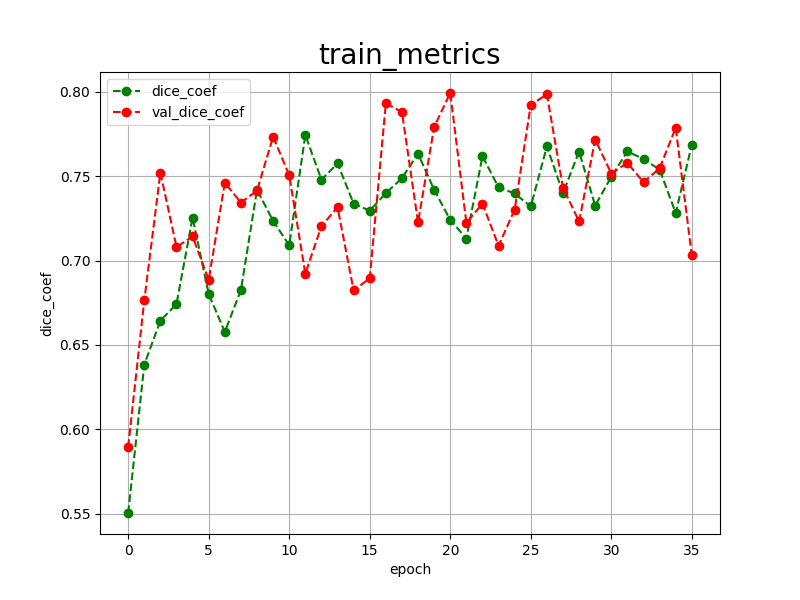

The file beside this chart, header and first rows:
epoch, dice_coef, val_dice_coef, 
0, 0.5503, 0.5895
1, 0.6383, 0.6764
2, 0.6644, 0.7521
3, 0.6742, 0.7081
4, 0.7255, 0.7143
5, 0.6802, 0.6886
6, 0.6577, 0.7462
7, 0.6825, 0.7344
8, 0.7420, 0.7415
9, 0.7235, 0.7735
10, 0.7091, 0.7507
11, 0.7745, 0.6923
12, 0.7480, 0.7204
13, 0.7576, 0.7317
14, 0.7338, 0.6823
15, 0.7296, 0.6895
16, 0.7400, 0.7933
17, 0.7489, 0.7881
18, 0.7634, 0.7226
19, 0.7420, 0.7793
20, 0.7241, 0.7994
21, 0.7131, 0.7224
22, 0.7619, 0.7338
23, 0.7434, 0.7088
24, 0.7398, 0.7303
25, 0.7321, 0.7924
26, 0.7677, 0.7986
27, 0.7400, 0.7433
28, 0.7647, 0.7232
29, 0.7326, 0.7718
30, 0.7497, 0.7516
31, 0.7648, 0.7580
32, 0.7602, 0.7465
33, 0.7540, 0.7547
34, 0.7282, 0.7788
35, 0.7688, 0.7031
